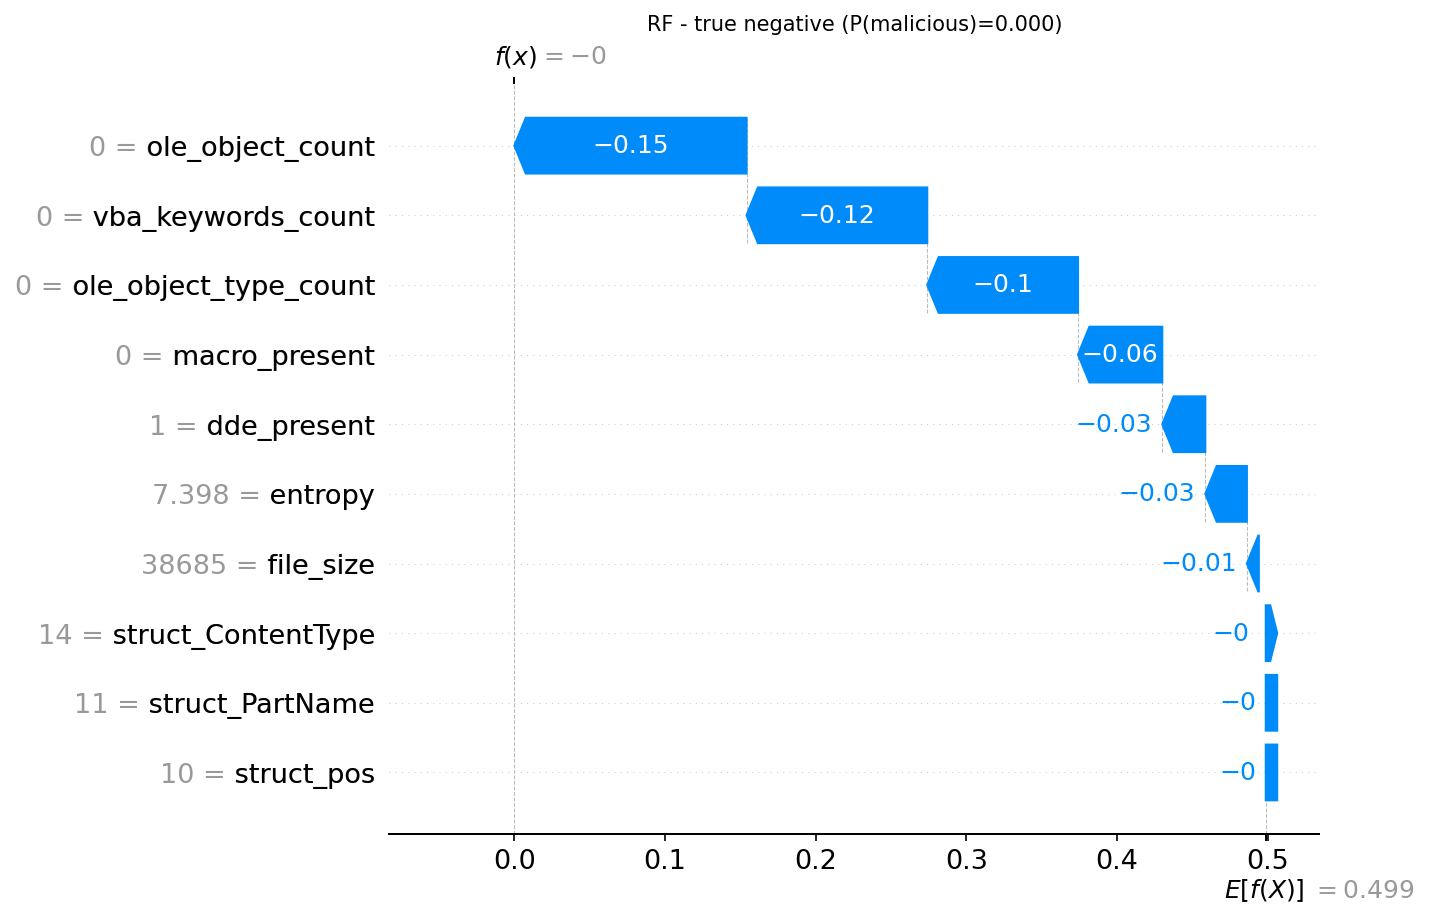

The file beside this chart, header and first rows:
actual, predicted, probability_malicious, feature, feature_value, shap_value
0, 0, 0.0, ole_object_count, 0.0, -0.1541
0, 0, 0.0, vba_keywords_count, 0.0, -0.12
0, 0, 0.0, ole_object_type_count, 0.0, -0.1001
0, 0, 0.0, macro_present, 0.0, -0.05593
0, 0, 0.0, dde_present, 1.0, -0.02856
0, 0, 0.0, entropy, 7.398, -0.0276
0, 0, 0.0, file_size, 38685, -0.007938
0, 0, 0.0, struct_ContentType, 14.0, -0.004612
0, 0, 0.0, struct_PartName, 11.0, -1.6980116635865476e-06
0, 0, 0.0, struct_pos, 10.0, -1.696253022172213e-06
